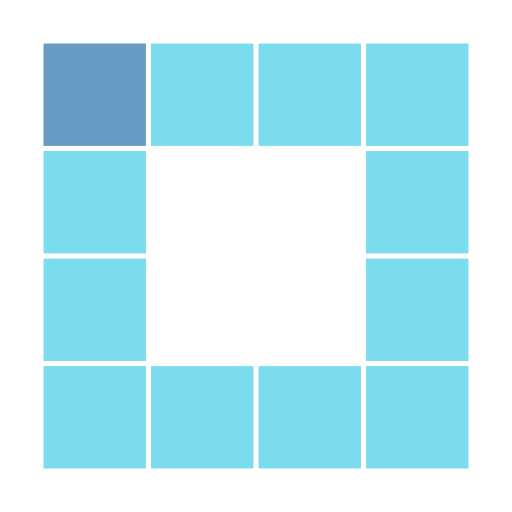
t = 0.00 s
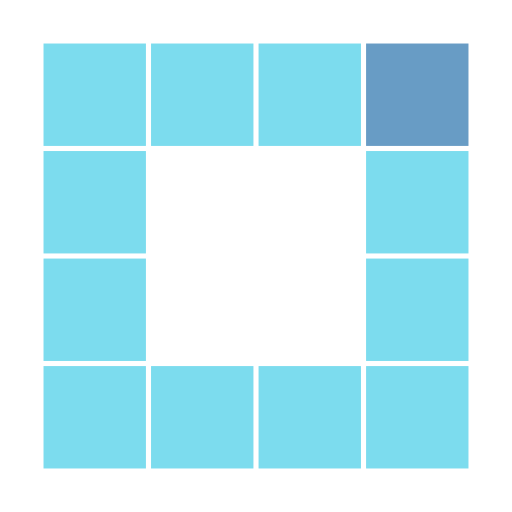
t = 0.32 s
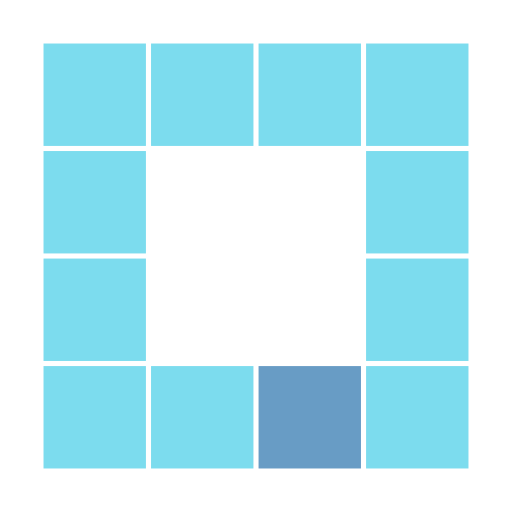
t = 0.64 s
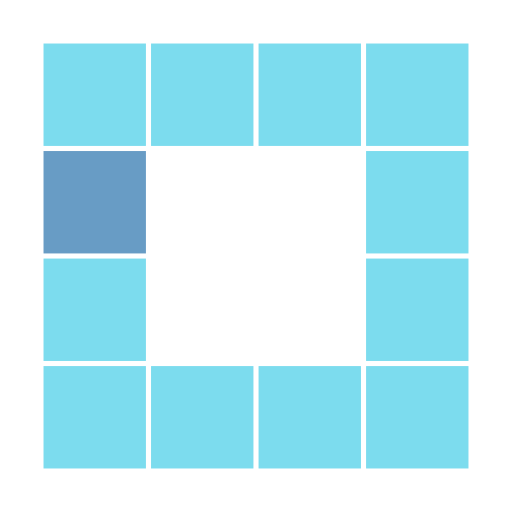
t = 0.96 s
t = 1.28 s: frame unchanged from t = 0.32 s, image omitted
t = 1.60 s: frame unchanged from t = 0.64 s, image omitted

The animated SVG that drew these frames (rendered in a browser with its animation timeline set to each time). Animation: 12 SMIL elements (animate=12); one cycle of 1.92 s, repeats indefinitely.

<?xml version="1.0" encoding="utf-8"?>
<svg xmlns="http://www.w3.org/2000/svg" xmlns:xlink="http://www.w3.org/1999/xlink" style="margin: auto; background-image: none; display: block; shape-rendering: auto;" width="100px" height="100px" viewBox="0 0 100 100" preserveAspectRatio="xMidYMid">
<rect x="8.5" y="8.5" width="20" height="20" fill="#7cdcee">
  <animate attributeName="fill" values="#689cc5;#7cdcee;#7cdcee" keyTimes="0;0.08333333333333333;1" dur="1s" repeatCount="indefinite" begin="0s" calcMode="discrete"></animate>
</rect><rect x="29.5" y="8.5" width="20" height="20" fill="#7cdcee">
  <animate attributeName="fill" values="#689cc5;#7cdcee;#7cdcee" keyTimes="0;0.08333333333333333;1" dur="1s" repeatCount="indefinite" begin="0.08333333333333333s" calcMode="discrete"></animate>
</rect><rect x="50.5" y="8.5" width="20" height="20" fill="#7cdcee">
  <animate attributeName="fill" values="#689cc5;#7cdcee;#7cdcee" keyTimes="0;0.08333333333333333;1" dur="1s" repeatCount="indefinite" begin="0.16666666666666666s" calcMode="discrete"></animate>
</rect><rect x="71.5" y="8.5" width="20" height="20" fill="#7cdcee">
  <animate attributeName="fill" values="#689cc5;#7cdcee;#7cdcee" keyTimes="0;0.08333333333333333;1" dur="1s" repeatCount="indefinite" begin="0.25s" calcMode="discrete"></animate>
</rect><rect x="8.5" y="29.5" width="20" height="20" fill="#7cdcee">
  <animate attributeName="fill" values="#689cc5;#7cdcee;#7cdcee" keyTimes="0;0.08333333333333333;1" dur="1s" repeatCount="indefinite" begin="0.9166666666666666s" calcMode="discrete"></animate>
</rect><rect x="71.5" y="29.5" width="20" height="20" fill="#7cdcee">
  <animate attributeName="fill" values="#689cc5;#7cdcee;#7cdcee" keyTimes="0;0.08333333333333333;1" dur="1s" repeatCount="indefinite" begin="0.3333333333333333s" calcMode="discrete"></animate>
</rect><rect x="8.5" y="50.5" width="20" height="20" fill="#7cdcee">
  <animate attributeName="fill" values="#689cc5;#7cdcee;#7cdcee" keyTimes="0;0.08333333333333333;1" dur="1s" repeatCount="indefinite" begin="0.8333333333333334s" calcMode="discrete"></animate>
</rect><rect x="71.5" y="50.5" width="20" height="20" fill="#7cdcee">
  <animate attributeName="fill" values="#689cc5;#7cdcee;#7cdcee" keyTimes="0;0.08333333333333333;1" dur="1s" repeatCount="indefinite" begin="0.4166666666666667s" calcMode="discrete"></animate>
</rect><rect x="8.5" y="71.5" width="20" height="20" fill="#7cdcee">
  <animate attributeName="fill" values="#689cc5;#7cdcee;#7cdcee" keyTimes="0;0.08333333333333333;1" dur="1s" repeatCount="indefinite" begin="0.75s" calcMode="discrete"></animate>
</rect><rect x="29.5" y="71.5" width="20" height="20" fill="#7cdcee">
  <animate attributeName="fill" values="#689cc5;#7cdcee;#7cdcee" keyTimes="0;0.08333333333333333;1" dur="1s" repeatCount="indefinite" begin="0.6666666666666666s" calcMode="discrete"></animate>
</rect><rect x="50.5" y="71.5" width="20" height="20" fill="#7cdcee">
  <animate attributeName="fill" values="#689cc5;#7cdcee;#7cdcee" keyTimes="0;0.08333333333333333;1" dur="1s" repeatCount="indefinite" begin="0.5833333333333334s" calcMode="discrete"></animate>
</rect><rect x="71.5" y="71.5" width="20" height="20" fill="#7cdcee">
  <animate attributeName="fill" values="#689cc5;#7cdcee;#7cdcee" keyTimes="0;0.08333333333333333;1" dur="1s" repeatCount="indefinite" begin="0.5s" calcMode="discrete"></animate>
</rect>
<!-- [ldio] generated by https://loading.io/ --></svg>
